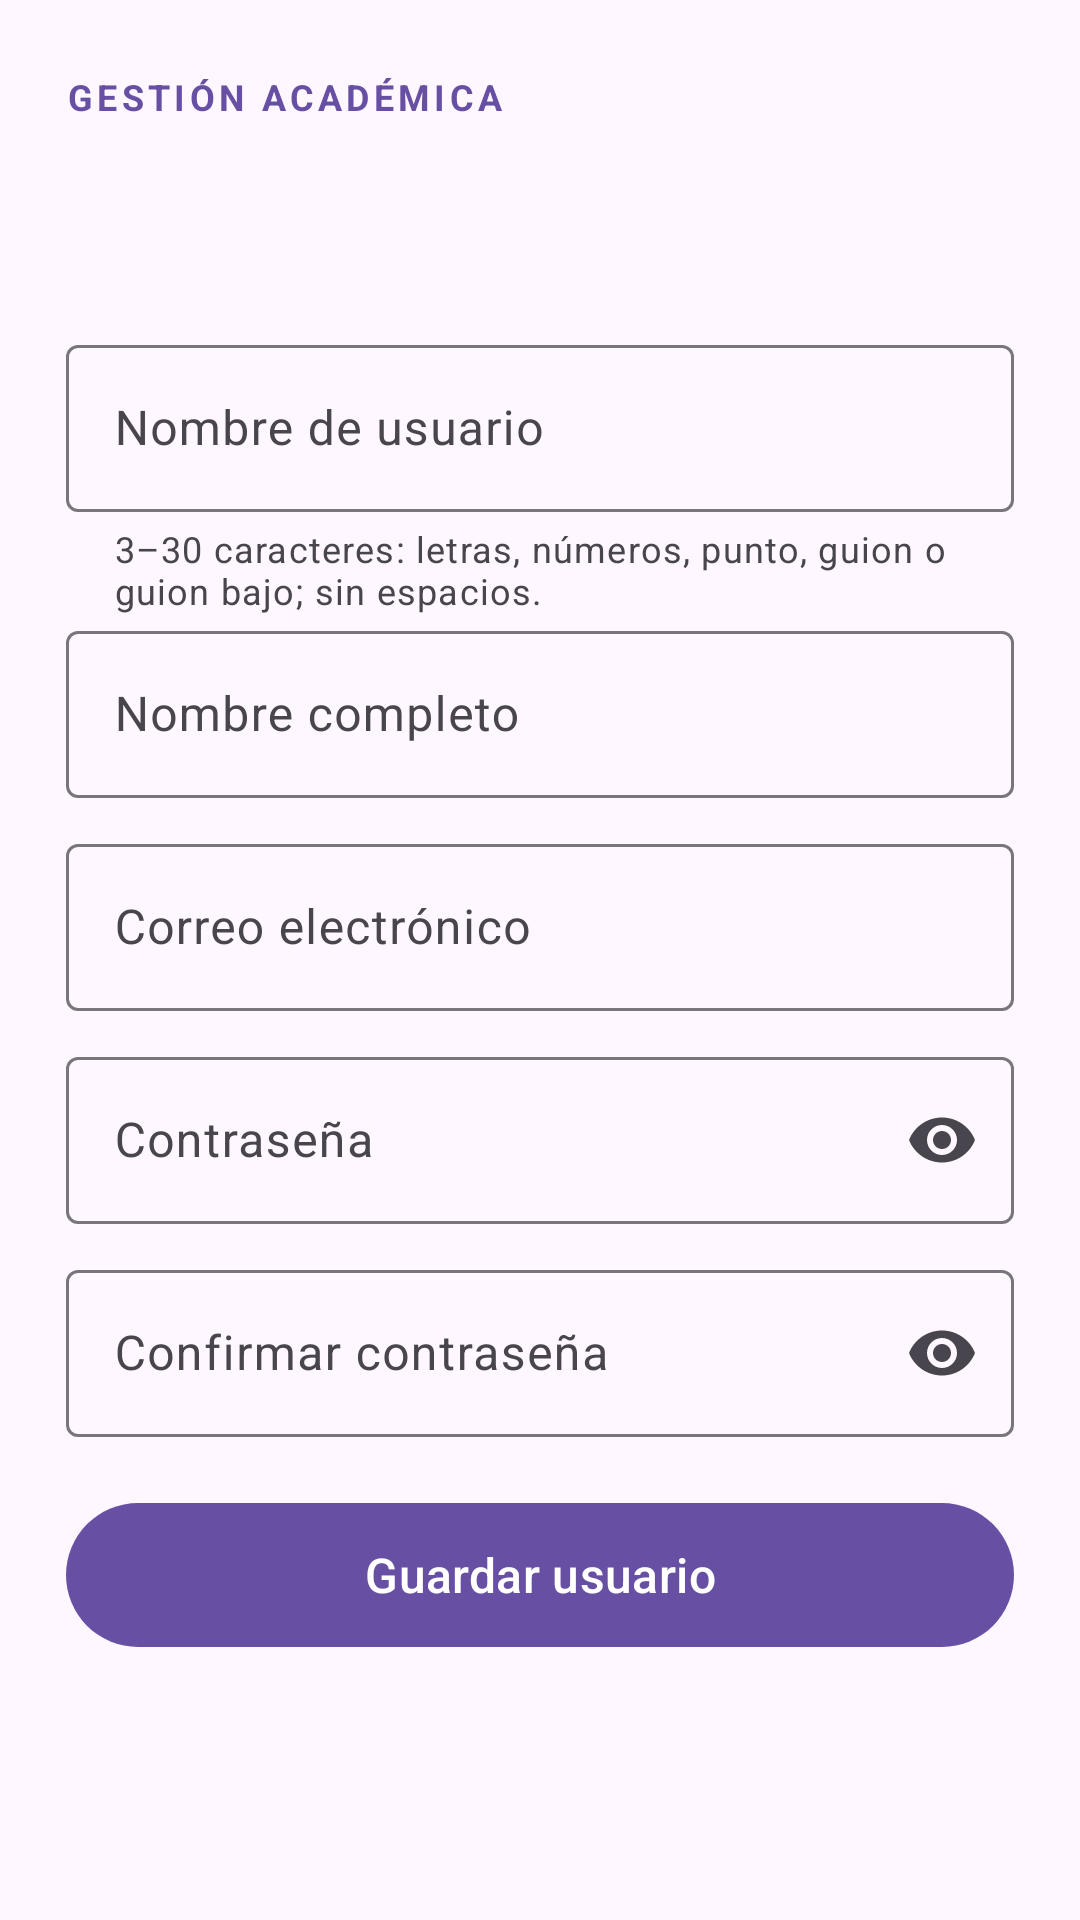

Here is an Android app screen rendered from its layout file. Give the layout XML and the strings, colors and styles it references.
<!-- AndroidManifest.xml: application theme Theme.GestionAcademicaAndroid -->
<!-- res/layout/activity_usuario_form.xml -->
<?xml version="1.0" encoding="utf-8"?>
<ScrollView xmlns:android="http://schemas.android.com/apk/res/android"
    xmlns:app="http://schemas.android.com/apk/res-auto"
    android:layout_width="match_parent"
    android:layout_height="match_parent"
    android:fillViewport="true"
    android:background="?attr/colorSurface">

    <LinearLayout
        android:layout_width="match_parent"
        android:layout_height="wrap_content"
        android:orientation="vertical"
        android:paddingStart="22dp"
        android:paddingTop="24dp"
        android:paddingEnd="22dp"
        android:paddingBottom="28dp">

        <TextView
            android:layout_width="wrap_content"
            android:layout_height="wrap_content"
            android:text="@string/auth_brand"
            android:textColor="?attr/colorPrimary"
            android:textSize="12sp"
            android:textStyle="bold"
            android:letterSpacing="0.12" />

        <TextView
            android:id="@+id/userFormTitle"
            android:layout_width="match_parent"
            android:layout_height="wrap_content"
            android:layout_marginTop="16dp"
            android:layout_marginBottom="16dp"
            android:textColor="?attr/colorOnSurface"
            android:textSize="28sp"
            android:textStyle="bold" />

        <com.google.android.material.textfield.TextInputLayout
            android:id="@+id/userUsernameLayout"
            style="@style/Widget.Material3.TextInputLayout.OutlinedBox"
            android:layout_width="match_parent"
            android:layout_height="wrap_content"
            android:hint="@string/username_label"
            app:helperText="@string/username_helper">
            <com.google.android.material.textfield.TextInputEditText
                android:id="@+id/userUsernameInput"
                android:layout_width="match_parent"
                android:layout_height="wrap_content"
                android:inputType="textNoSuggestions"
                android:autofillHints="newUsername"
                android:imeOptions="actionNext"
                android:maxLines="1" />
        </com.google.android.material.textfield.TextInputLayout>

        <com.google.android.material.textfield.TextInputLayout
            android:id="@+id/userNameLayout"
            style="@style/Widget.Material3.TextInputLayout.OutlinedBox"
            android:layout_width="match_parent"
            android:layout_height="wrap_content"
            android:hint="@string/users_name">
            <com.google.android.material.textfield.TextInputEditText
                android:id="@+id/userNameInput"
                android:layout_width="match_parent"
                android:layout_height="wrap_content"
                android:inputType="textPersonName|textCapWords"
                android:autofillHints="name"
                android:imeOptions="actionNext"
                android:maxLines="1" />
        </com.google.android.material.textfield.TextInputLayout>

        <com.google.android.material.textfield.TextInputLayout
            android:id="@+id/userEmailLayout"
            style="@style/Widget.Material3.TextInputLayout.OutlinedBox"
            android:layout_width="match_parent"
            android:layout_height="wrap_content"
            android:layout_marginTop="10dp"
            android:hint="@string/email_label">
            <com.google.android.material.textfield.TextInputEditText
                android:id="@+id/userEmailInput"
                android:layout_width="match_parent"
                android:layout_height="wrap_content"
                android:inputType="textEmailAddress"
                android:autofillHints="emailAddress"
                android:imeOptions="actionNext"
                android:maxLines="1" />
        </com.google.android.material.textfield.TextInputLayout>

        <com.google.android.material.textfield.TextInputLayout
            android:id="@+id/userPasswordLayout"
            style="@style/Widget.Material3.TextInputLayout.OutlinedBox"
            android:layout_width="match_parent"
            android:layout_height="wrap_content"
            android:layout_marginTop="10dp"
            android:hint="@string/users_password"
            app:endIconMode="password_toggle">
            <com.google.android.material.textfield.TextInputEditText
                android:id="@+id/userPasswordInput"
                android:layout_width="match_parent"
                android:layout_height="wrap_content"
                android:inputType="textPassword"
                android:autofillHints="newPassword"
                android:imeOptions="actionNext"
                android:maxLines="1" />
        </com.google.android.material.textfield.TextInputLayout>

        <com.google.android.material.textfield.TextInputLayout
            android:id="@+id/userConfirmPasswordLayout"
            style="@style/Widget.Material3.TextInputLayout.OutlinedBox"
            android:layout_width="match_parent"
            android:layout_height="wrap_content"
            android:layout_marginTop="10dp"
            android:hint="@string/confirm_password_label"
            app:endIconMode="password_toggle">
            <com.google.android.material.textfield.TextInputEditText
                android:id="@+id/userConfirmPasswordInput"
                android:layout_width="match_parent"
                android:layout_height="wrap_content"
                android:inputType="textPassword"
                android:autofillHints="newPassword"
                android:imeOptions="actionDone"
                android:maxLines="1" />
        </com.google.android.material.textfield.TextInputLayout>

        <TextView
            android:id="@+id/userFormStatus"
            android:layout_width="match_parent"
            android:layout_height="wrap_content"
            android:layout_marginTop="12dp"
            android:textColor="?attr/colorError"
            android:visibility="gone" />

        <com.google.android.material.button.MaterialButton
            android:id="@+id/userFormRetry"
            style="@style/Widget.Material3.Button.TextButton"
            android:layout_width="wrap_content"
            android:layout_height="48dp"
            android:text="@string/users_retry"
            android:textAllCaps="false"
            android:visibility="gone" />

        <ProgressBar
            android:id="@+id/userFormProgress"
            style="?android:attr/progressBarStyleHorizontal"
            android:layout_width="match_parent"
            android:layout_height="4dp"
            android:layout_marginTop="12dp"
            android:indeterminate="true"
            android:visibility="gone" />

        <com.google.android.material.button.MaterialButton
            android:id="@+id/userFormSaveButton"
            android:layout_width="match_parent"
            android:layout_height="56dp"
            android:layout_marginTop="18dp"
            android:text="@string/users_save"
            android:textAllCaps="false"
            android:textSize="16sp" />
    </LinearLayout>
</ScrollView>
<!-- resources referenced by this layout -->
<resources>
  <string name="auth_brand">GESTIÓN ACADÉMICA</string>
  <string name="confirm_password_label">Confirmar contraseña</string>
  <string name="email_label">Correo electrónico</string>
  <string name="username_helper">3–30 caracteres: letras, números, punto, guion o guion bajo; sin espacios.</string>
  <string name="username_label">Nombre de usuario</string>
  <string name="users_name">Nombre completo</string>
  <string name="users_password">Contraseña</string>
  <string name="users_retry">Reintentar</string>
  <string name="users_save">Guardar usuario</string>
  <style name="Theme.GestionAcademicaAndroid" parent="Base.Theme.GestionAcademicaAndroid" />
  <style name="Base.Theme.GestionAcademicaAndroid" parent="Theme.Material3.DayNight.NoActionBar">
          
          
      </style>
</resources>
